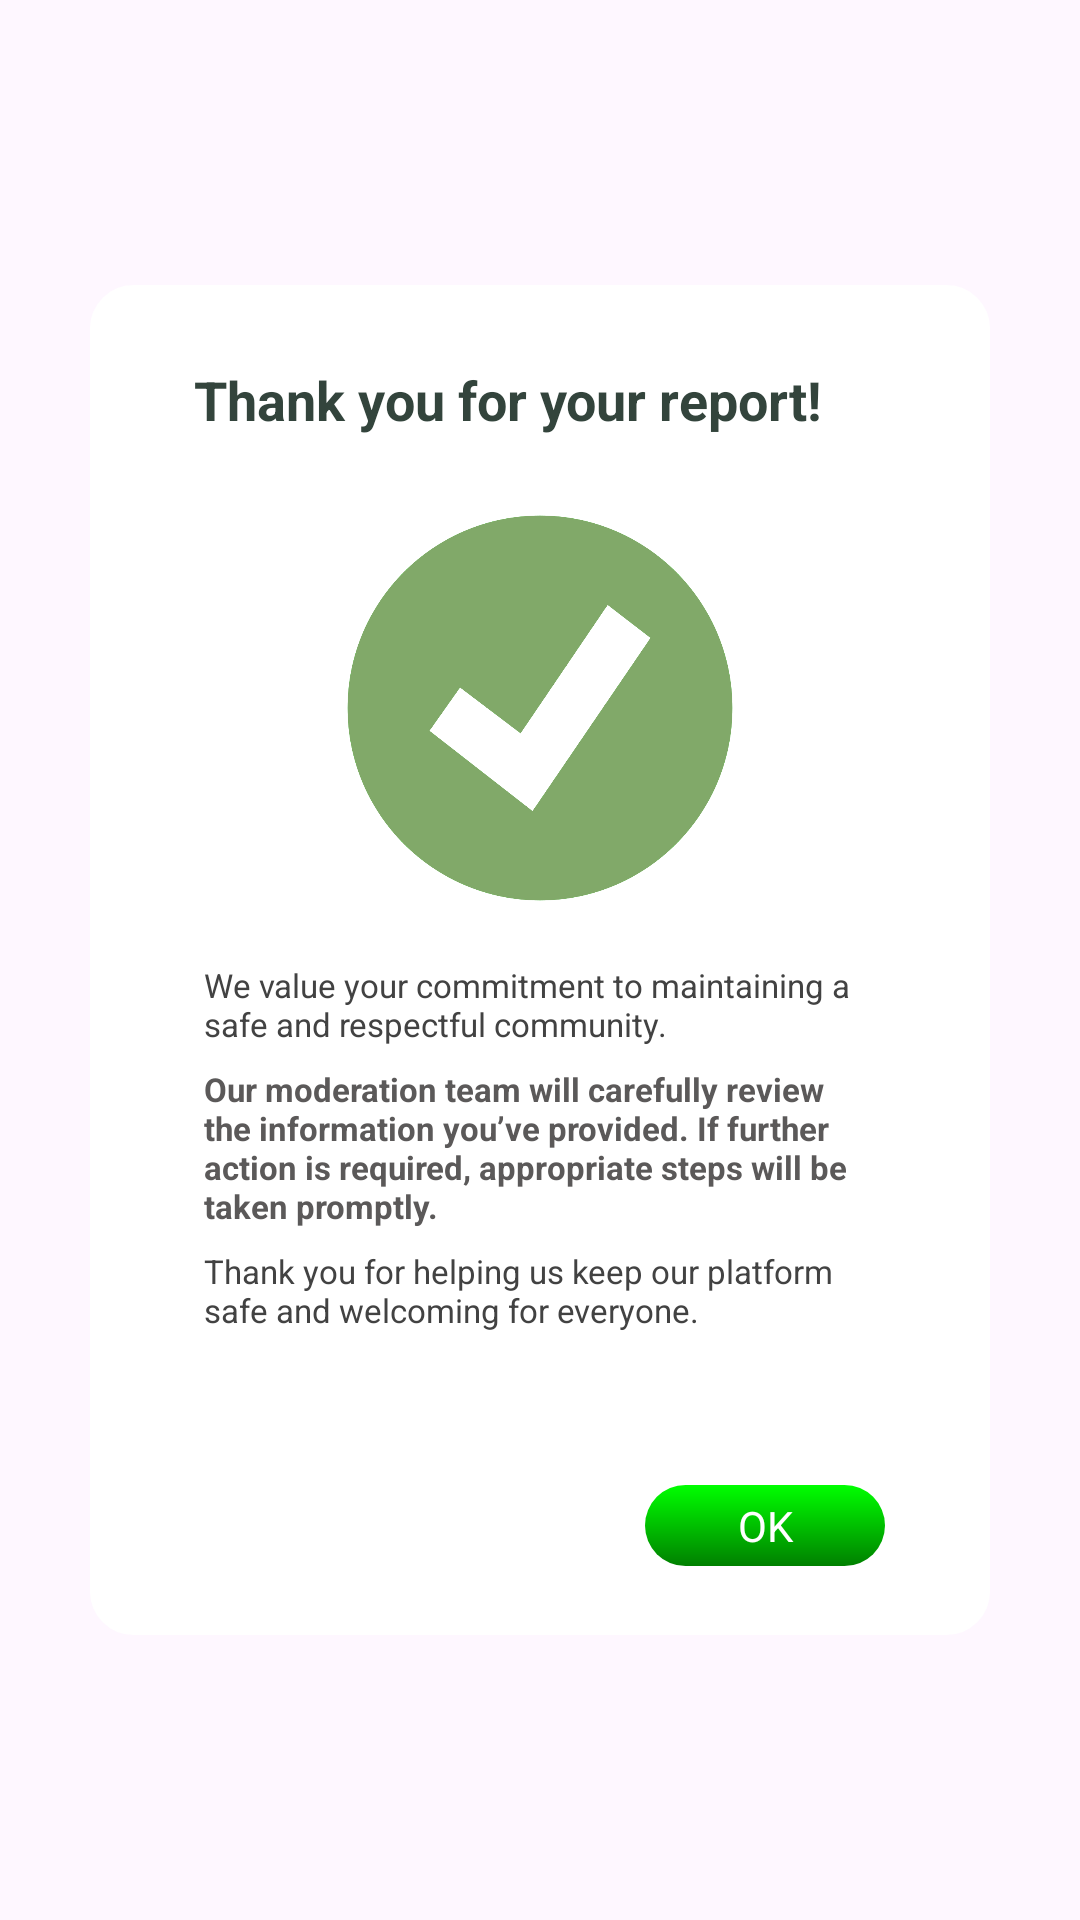

Android layout source for this screen:
<!-- AndroidManifest.xml: application theme Theme.Transactia -->
<!-- res/layout/report_success.xml -->
<?xml version="1.0" encoding="utf-8"?>
<androidx.constraintlayout.widget.ConstraintLayout xmlns:android="http://schemas.android.com/apk/res/android"
    xmlns:app="http://schemas.android.com/apk/res-auto"
    xmlns:tools="http://schemas.android.com/tools"
    android:id="@+id/main"
    android:layout_width="match_parent"
    android:layout_height="match_parent"
    android:background="@color/Transparent">

    <androidx.constraintlayout.widget.ConstraintLayout
        android:id="@+id/reportpop"
        android:layout_width="300dp"
        android:layout_height="450dp"
        android:backgroundTint="@color/extrawhite"
        android:background="@drawable/txrd"
        android:visibility="visible"
        android:paddingHorizontal="10dp"
        android:paddingVertical="15dp"
        app:layout_constraintEnd_toEndOf="parent"
        app:layout_constraintStart_toStartOf="parent"
        app:layout_constraintTop_toTopOf="parent"
        app:layout_constraintBottom_toBottomOf="parent">

        <ImageView
            android:id="@+id/profileUser2"
            android:layout_width="130dp"
            android:layout_height="130dp"
            android:layout_marginTop="11dp"
            android:background="@drawable/circle_shape"
            android:clipToOutline="true"
            android:scaleType="centerCrop"
            android:src="@drawable/chik"
            app:layout_constraintStart_toStartOf="parent"
            app:layout_constraintEnd_toEndOf="parent"
            app:layout_constraintTop_toBottomOf="@+id/textView71" />

        <TextView
            android:id="@+id/textView71"
            android:layout_width="241dp"
            android:layout_height="39dp"
            android:layout_marginStart="10dp"
            android:layout_marginTop="11dp"
            android:text="Thank you for your report!"
            android:textStyle="bold"
            android:textColor="@color/maincolor"
            android:textSize="@dimen/text_size_large"
            app:layout_constraintEnd_toEndOf="parent"
            app:layout_constraintHorizontal_bias="0.5"
            app:layout_constraintStart_toStartOf="parent"
            app:layout_constraintTop_toTopOf="parent" />

        <TextView
            android:id="@+id/violation"
            android:layout_width="0dp"
            android:layout_height="wrap_content"
            android:gravity="top"
            android:layout_marginTop="20dp"
            android:textColor="@color/grey"
            android:text="We value your commitment to maintaining a safe and respectful community."
            android:textSize="11sp"
            app:layout_constraintEnd_toEndOf="parent"
            app:layout_constraintHorizontal_bias="0.5"
            app:layout_constraintWidth_percent="0.8"
            app:layout_constraintStart_toStartOf="parent"
            app:layout_constraintTop_toBottomOf="@+id/profileUser2" />

        <TextView
            android:id="@+id/p2"
            android:layout_width="0dp"
            android:layout_height="wrap_content"
            android:gravity="top"
            android:layout_marginTop="7dp"
            android:textColor="#5B5959"
            android:text="Our moderation team will carefully review the information you’ve provided. If further action is required, appropriate steps will be taken promptly."
            android:textSize="11sp"
            android:textStyle="bold"
            app:layout_constraintEnd_toEndOf="parent"
            app:layout_constraintHorizontal_bias="0.5"
            app:layout_constraintWidth_percent="0.8"
            app:layout_constraintStart_toStartOf="parent"
            app:layout_constraintTop_toBottomOf="@+id/violation" />

        <TextView
            android:id="@+id/description"
            android:layout_width="0dp"
            android:layout_height="wrap_content"
            android:layout_marginTop="7dp"
            android:gravity="top"
            android:textColor="@color/grey"
            android:text="Thank you for helping us keep our platform safe and welcoming for everyone."
            android:textSize="11sp"
            app:layout_constraintEnd_toEndOf="parent"
            app:layout_constraintHorizontal_bias="0.5"
            app:layout_constraintWidth_percent="0.8"
            app:layout_constraintStart_toStartOf="parent"
            app:layout_constraintTop_toBottomOf="@+id/p2" />

        <TextView
            android:id="@+id/ok"
            android:layout_width="80dp"
            android:layout_height="27dp"
            android:layout_marginBottom="8dp"
            android:layout_marginEnd="25dp"
            android:background="@drawable/gradientbt"
            android:gravity="center"
            android:text="OK"
            android:textColor="@color/extrawhite"
            android:textSize="@dimen/text_size_small"
            app:layout_constraintEnd_toEndOf="parent"
            app:layout_constraintBottom_toBottomOf="parent" />

    </androidx.constraintlayout.widget.ConstraintLayout>
</androidx.constraintlayout.widget.ConstraintLayout>
<!-- resources referenced by this layout -->
<resources>
  <color name="Transparent">#00000000</color>
  <color name="extrawhite">#FFFFFF</color>
  <color name="grey">#424242</color>
  <color name="maincolor">#33443C</color>
  <dimen name="text_size_large">18sp</dimen>
  <dimen name="text_size_small">14sp</dimen>
  <!-- drawable chik: png bitmap (drawable, 64471 bytes) -->
  <!-- drawable circle_shape (drawable) -->
  <?xml version="1.0" encoding="utf-8"?>
  <shape xmlns:android="http://schemas.android.com/apk/res/android"
      android:shape="oval">
      <solid android:color="@android:color/white" /> 
      <size
          android:width="120dp"
          android:height="120dp" /> 
      <corners android:radius="50dp" /> 
  </shape>
  <!-- drawable gradientbt (drawable) -->
  <?xml version="1.0" encoding="utf-8"?>
  <shape xmlns:android="http://schemas.android.com/apk/res/android">
      <gradient
          android:startColor="#00ff00"
      android:endColor="#008000"
      android:angle="270" />
      <corners android:radius="25dp"
      />
  </shape>
  <!-- drawable txrd (drawable) -->
  <?xml version="1.0" encoding="utf-8"?>
  <shape xmlns:android="http://schemas.android.com/apk/res/android"
      android:shape="rectangle">
      <corners android:radius="14dp"/> 
      <solid android:color="@color/white"/> 
      <stroke android:color="@color/black" android:width="1dp">
  
      </stroke>
  </shape>
  <style name="Theme.Transactia" parent="Base.Theme.Transactia" />
  <color name="white">#FFFFFFFF</color>
  <color name="black">#FF000000</color>
  <style name="Base.Theme.Transactia" parent="Theme.Material3.DayNight.NoActionBar">
  
      </style>
</resources>
